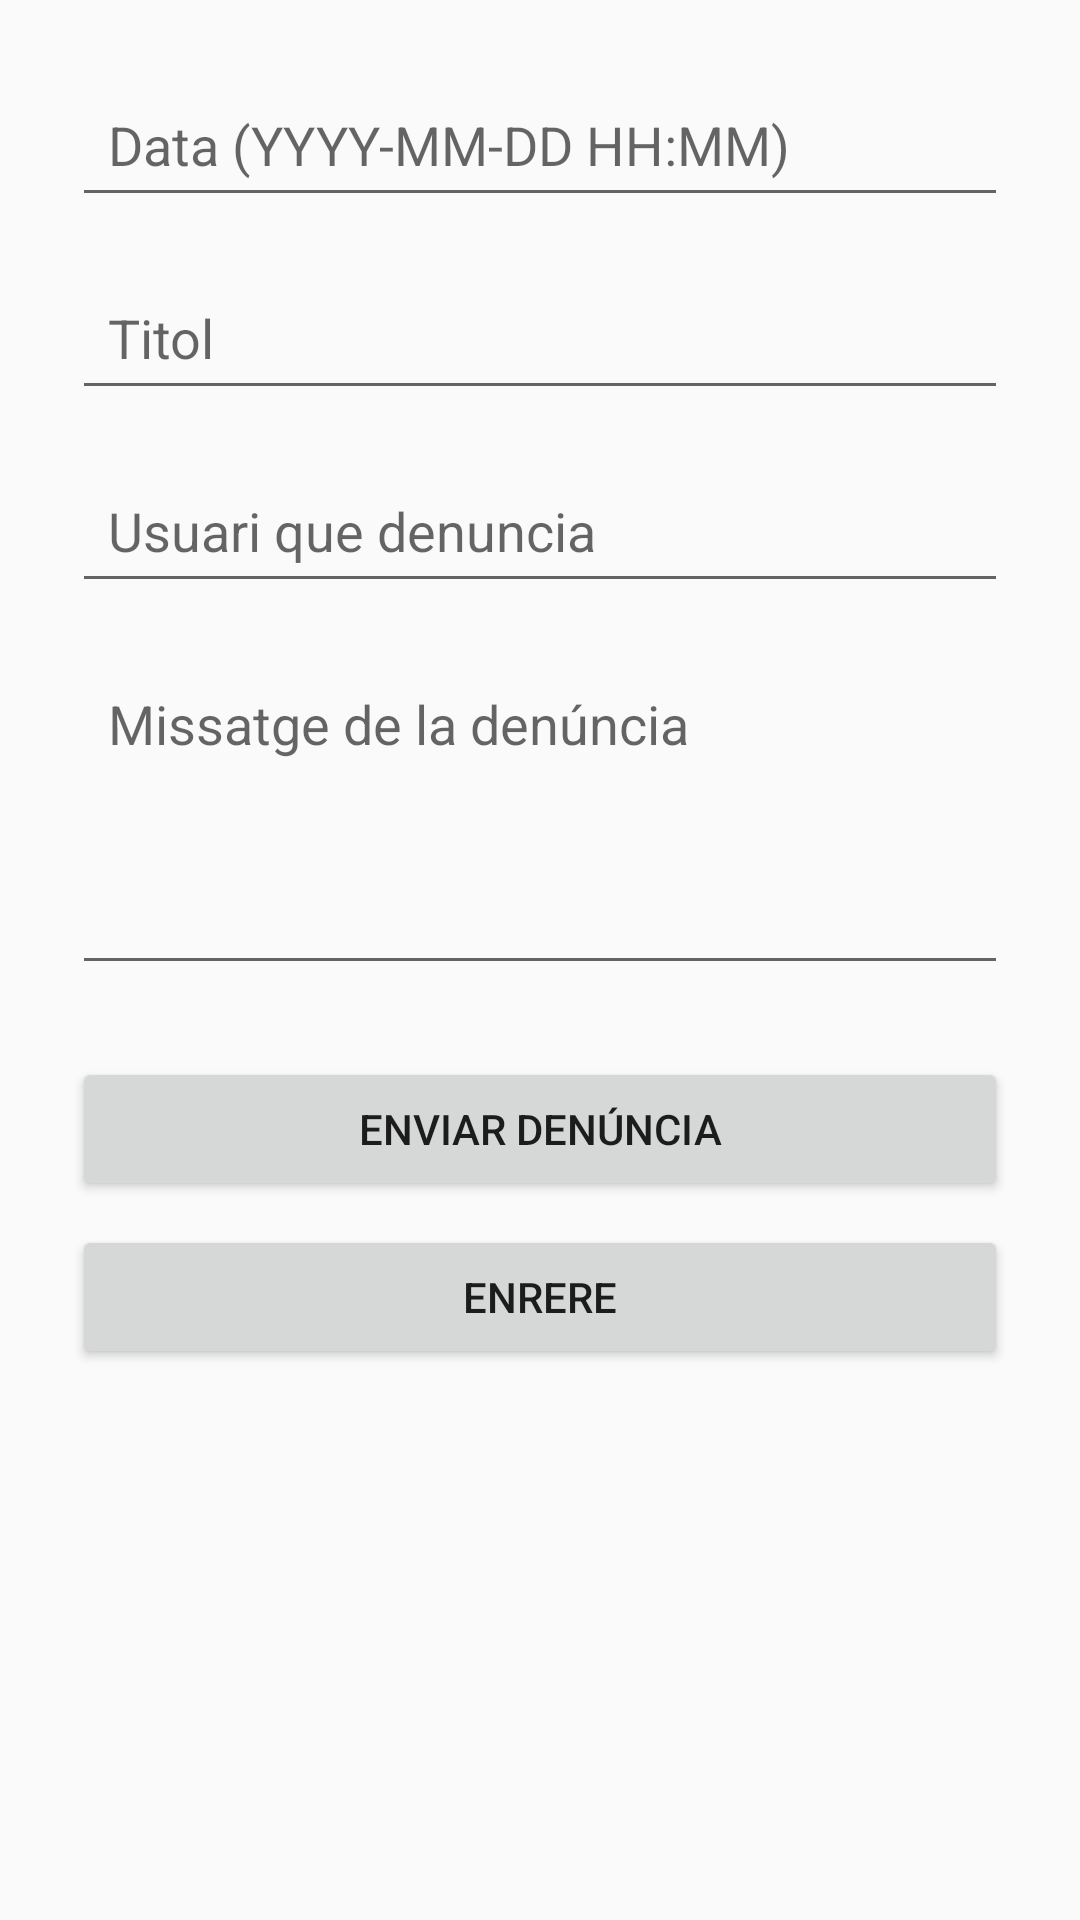

This screen was rendered from an Android layout file. Write that file and the resources it references.
<!-- AndroidManifest.xml: activity theme Theme.AppCompat.Light.NoActionBar -->
<!-- res/layout/activity_report_issue.xml -->
<?xml version="1.0" encoding="utf-8"?>
<ScrollView xmlns:android="http://schemas.android.com/apk/res/android"
    android:layout_width="match_parent"
    android:layout_height="match_parent"
    android:padding="24dp">

    <LinearLayout
        android:orientation="vertical"
        android:layout_width="match_parent"
        android:layout_height="wrap_content">

        <EditText
            android:id="@+id/date"
            android:layout_width="match_parent"
            android:layout_height="wrap_content"
            android:minHeight="48dp"
            android:padding="12dp"
            android:hint="Data (YYYY-MM-DD HH:MM)"
            android:inputType="datetime" />

        <EditText
            android:id="@+id/titol"
            android:layout_width="match_parent"
            android:layout_height="wrap_content"
            android:minHeight="48dp"
            android:padding="12dp"
            android:hint="Titol"
            android:inputType="textPersonName"
            android:layout_marginTop="16dp"/>
        <EditText
            android:id="@+id/sender"
            android:layout_width="match_parent"
            android:layout_height="wrap_content"
            android:minHeight="48dp"
            android:padding="12dp"
            android:hint="Usuari que denuncia"
            android:inputType="textPersonName"
            android:layout_marginTop="16dp"/>

        <EditText
            android:id="@+id/message"
            android:layout_width="match_parent"
            android:layout_height="wrap_content"
            android:minHeight="48dp"
            android:padding="12dp"
            android:hint="Missatge de la denúncia"
            android:inputType="textMultiLine"
            android:minLines="4"
            android:gravity="top"
            android:layout_marginTop="16dp"/>

        <Button
            android:id="@+id/btnReportIssue"
            android:layout_width="match_parent"
            android:layout_height="wrap_content"
            android:text="Enviar denúncia"
            android:layout_marginTop="24dp"/>

        <Button
            android:id="@+id/enrere1"
            android:layout_width="match_parent"
            android:layout_height="wrap_content"
            android:text="Enrere"
            android:layout_marginTop="8dp"/>

    </LinearLayout>
</ScrollView>
<!-- resources referenced by this layout -->
<resources>

</resources>
